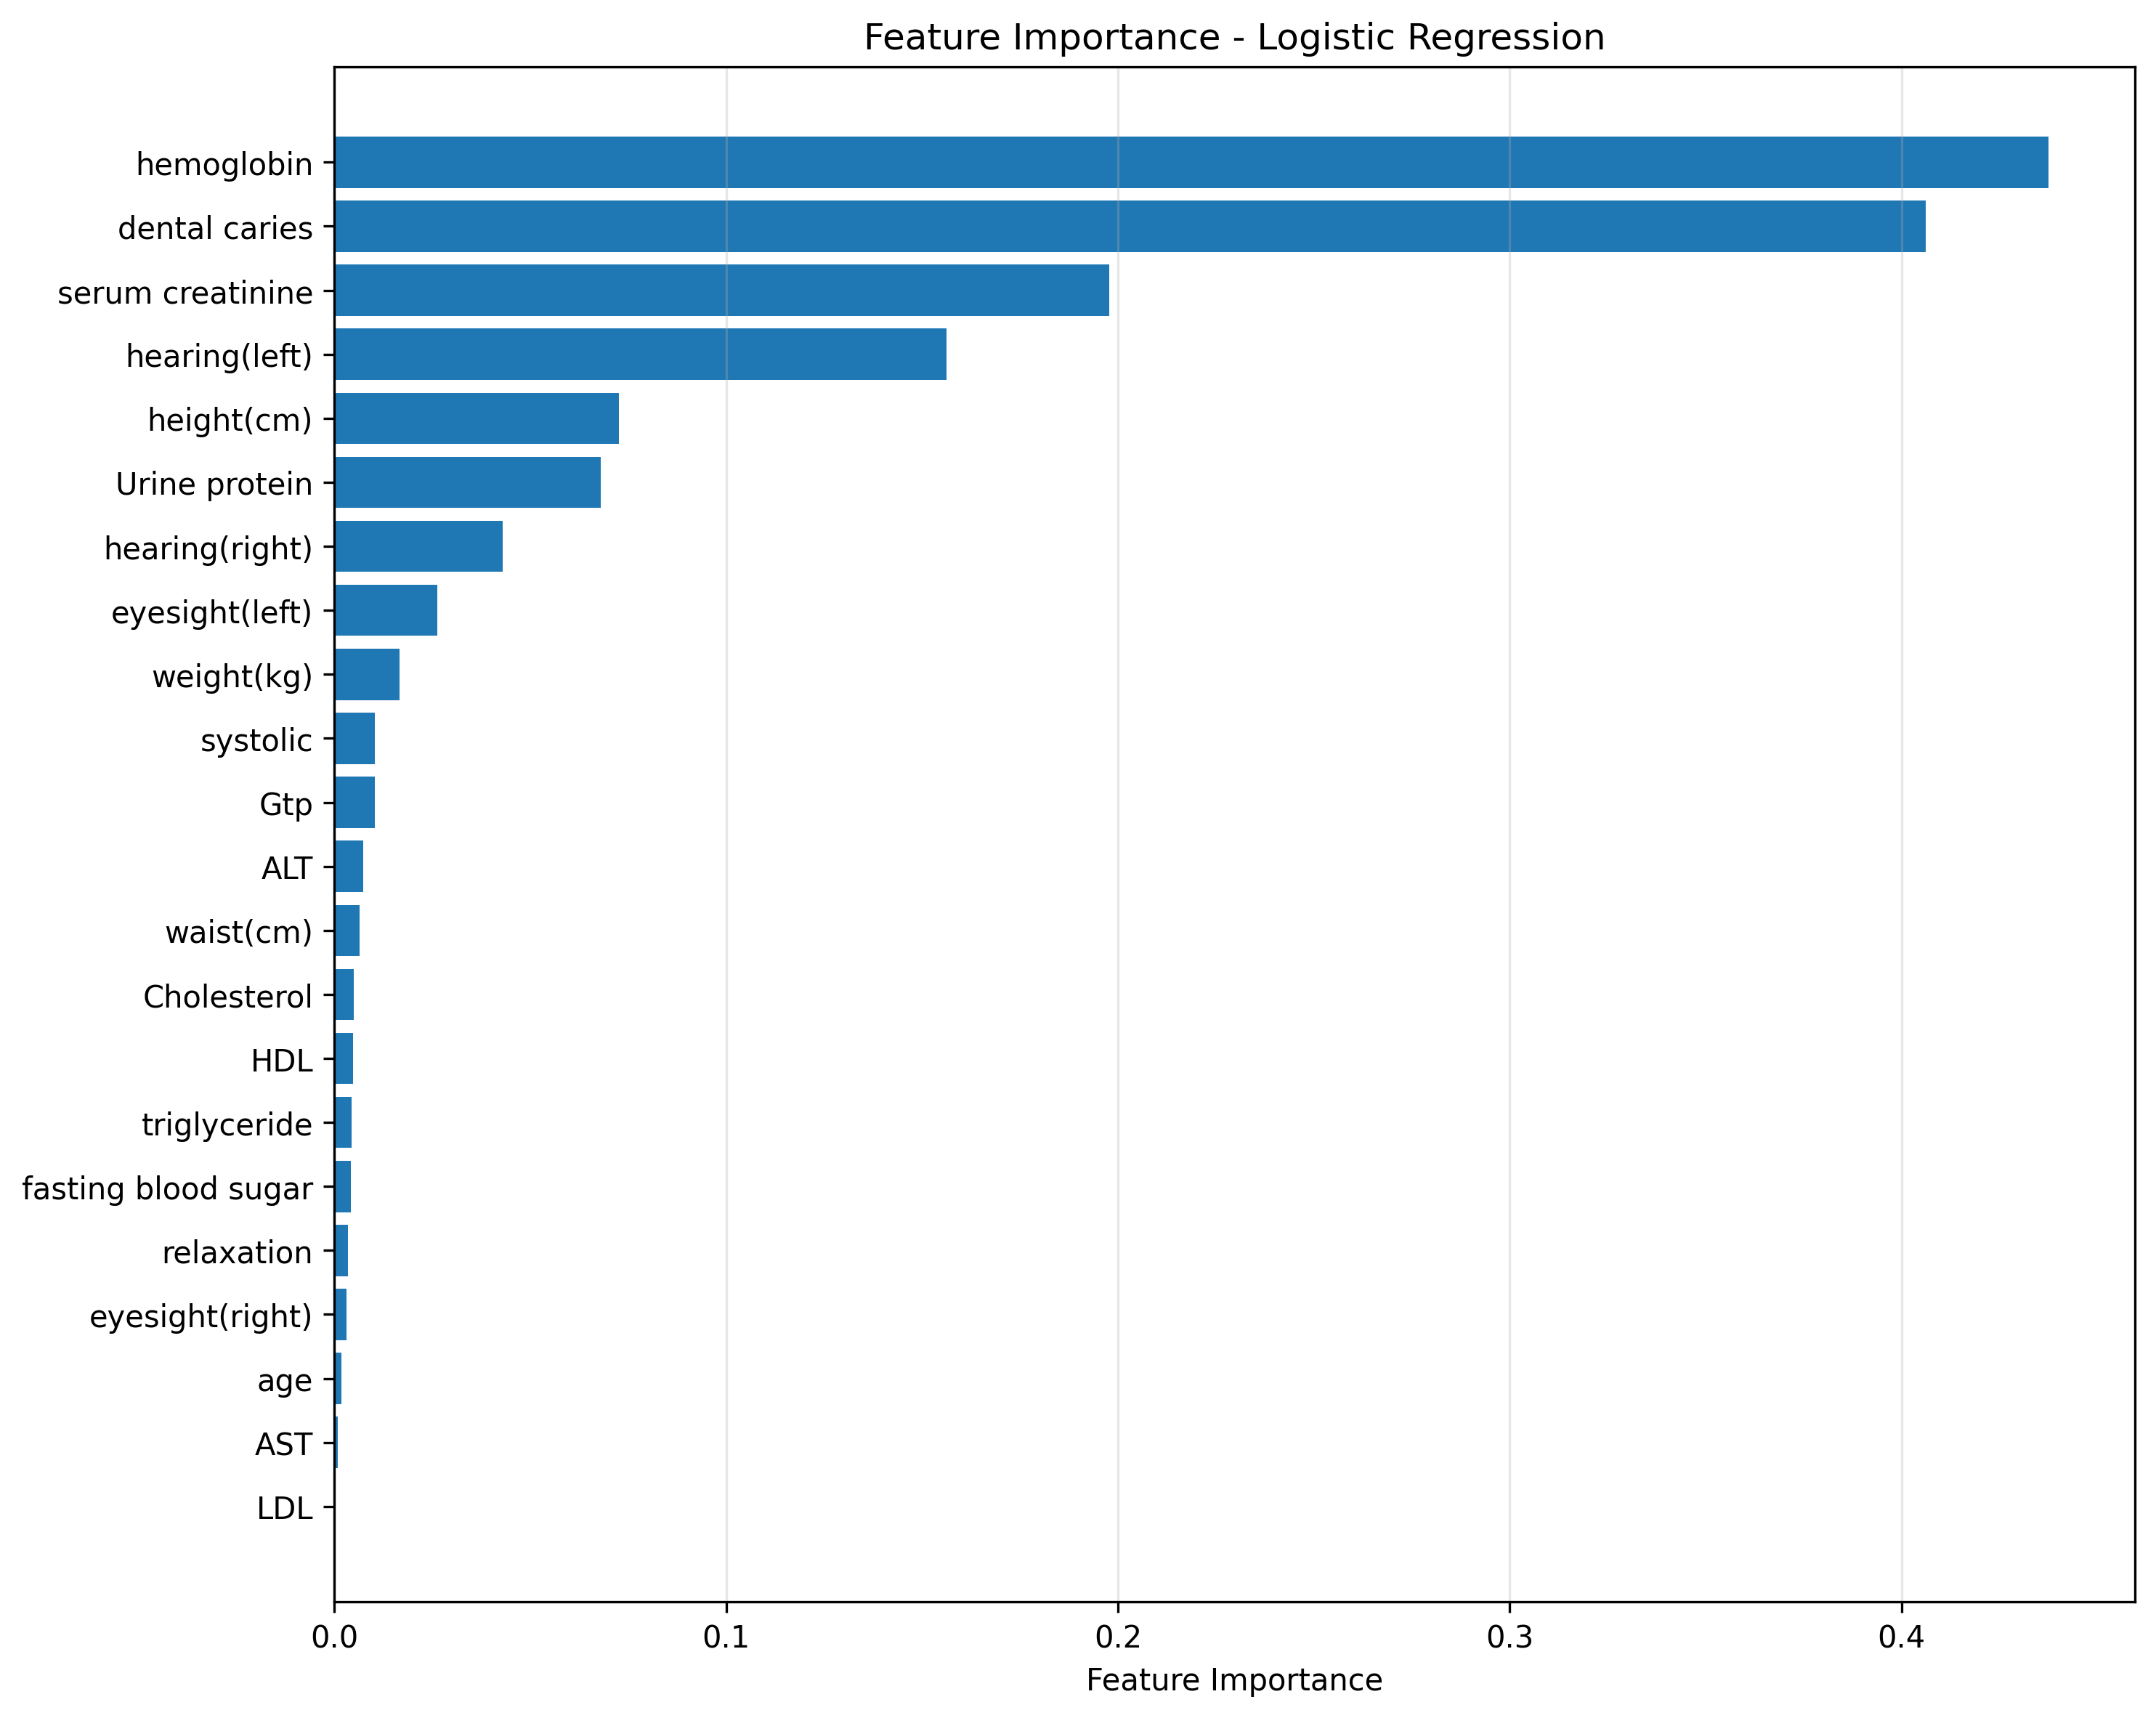

Data behind this chart, as committed beside it:
feature, importance
LDL, 3.904580360276304e-06
AST, 0.0008811
age, 0.001772
eyesight(right), 0.003008
relaxation, 0.00353
fasting blood sugar, 0.004156
triglyceride, 0.00446
HDL, 0.00477
Cholesterol, 0.004913
waist(cm), 0.006336
ALT, 0.007331
Gtp, 0.01023
systolic, 0.01036
weight(kg), 0.01657
eyesight(left), 0.02618
hearing(right), 0.04292
Urine protein, 0.06798
height(cm), 0.07268
hearing(left), 0.1562
serum creatinine, 0.1977
dental caries, 0.4062
hemoglobin, 0.4376
